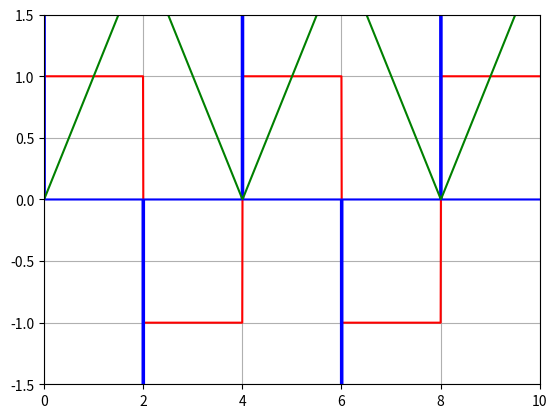

The script that saved this image:
import numpy as np
import pandas as pd
import matplotlib.pyplot as plt

# NUMERICAL CALCULUS FUNCTIONS
def numerical_differentiator(x,y):
    # Returns the numerical derivative of a function y(x)
    if len(x)!=len(y):
        raise Exception("Variable and function do not match")
    output=np.array([])
    for i in range(len(x)):
        
        if i-1==-1:
            m=(y[i+1]-y[i])/(x[i+1]-x[i])
        elif i+1==len(x):
            m=(y[i]-y[i-1])/(x[i]-x[i-1])
        else:
            m=(y[i+1]-y[i-1])/(x[i+1]-x[i-1])
        output=np.append(output,m)
    return output
def numerical_integrator(x,y,c=0):
    # Returns the numerical integral of a function y(x)
    if len(x)!=len(y):
        raise Exception("Variable and function do not match")
    output=np.array([])
    s=0
    def mean(*nums):
        return sum(nums)/len(nums)
    for i in range(len(x)):
        if i==0:
            s+=c
        elif i==len(x):
            s+=(y[i])*(x[i]-x[i-1])
        else:
            s+=mean(y[i],y[i-1])*(x[i]-x[i-1])
        output=np.append(output,s)
    return output

def numerical_second_derivative(x,y):
    first_deriv=numerical_differentiator(x,y)
    second_deriv=numerical_differentiator(first_deriv)
    return second_deriv

def numerical_second_integral(x,y,c1=0,c2=0):
    first_integral=numerical_integrator(x,y,c1)
    second_integral=numerical_integrator(first_integral,c2)
    return second_integral

# LISTING FUNCTIONS
def arrays_to_list(*arrays):
    # Convert the arbitrary arguments to a list
    arrays_list = list(arrays)
    return arrays_list
def save_to_csv(header,arrays):
    # Saves the arrays to a csv file
    filename='test_results.csv'
    data={}
    for i in range(len(header)):
        data[names[i]]=arrays[i]
    data=pd.DataFrame(data,columns=header)
    print(data)
    data.to_csv(filename,index=False)

# MATH FUNCTIONS
def unit_step(x,a):
    # creates a heaviside unit step function from 0 to 1 at the boundary a
    y=0
    output=np.array([])
    for i in x:
        if i<a:
            y=0
        if i>=a:
            y=1
        output=np.append(output,y)
    return output
def test_func(x):
    # custom function for testing
    out=np.array([])
    y=0
    for i in x:
        if i>0 and i<2:
            y=3*i
        elif i>=2 and i<7:
            y=6
        elif i>=7:
            y=-2*i+20
        out=np.append(out,y)
    return out
def connecting_function(arr, x1, x2):
    """
    Create a function that smoothly transitions from y=0 to y=1 
    on the interval [x1, x2].
    
    Parameters:
        arr (np.ndarray): Array of values where the function will be evaluated.
        x1 (float): Lower boundary of the transition interval.
        x2 (float): Upper boundary of the transition interval.
    
    Returns:
        np.ndarray: Array of values representing the smoothly transitioning function.
    """
    # Inner function psi(x): Monotone increasing function from [0, 1]
    def psi(x):
        return x ** 3
    # Inner function phi(x): Smoothly interpolates between 0 and 1 in the interval [x1, x2]
    def phi(x):
        alph = (x - x1) / (x2 - x1)
        return psi(alph) / (psi(alph) + psi(1 - alph))
    # Initialize the output array with zeros
    out = np.zeros_like(arr)
    # Indices where x is between x1 and x2
    mask = (arr >= x1) & (arr < x2)
    # Calculate values using phi function for indices in the mask
    out[mask] = phi(arr[mask])
    # Set values to 1 where x >= x2
    out[arr >= x2] = 1
    
    return out
def lin_floor_func(x,a=1):
    # returns a floor function divided into a parts per unit
    return np.floor(x*a)/a
def norm_dist(x,stddev=1,mean=0):
    # returns a normal distribution with standard deviation and mean as parameters
    coeff=1/(stddev*np.sqrt(2*np.pi))
    expo=-0.5*((x-mean)/stddev)**2
    return coeff*np.exp(expo)
def double_slit_experiment(x,slit_distance=0.05,slit_width=0.05,wavelength=0.0000650,screen_distance=100):
    # returns an intensity function of the double slit experiment
    theta=x/screen_distance
    def sinc_term(x):
        return np.sinc(np.pi*slit_width*np.sin(x)/wavelength)
    def cos_term(x):
        return np.cos(np.pi*slit_distance*np.sin(x)/wavelength)
    return (cos_term(theta)**2)*(sinc_term(theta)**2)

# ELECTRONICS FUNCTIONS
def square_wave(x,frequency=1,amplitude=1,phase=0,offset=0):
    # square wave
    y=amplitude*np.sign(np.sin(2*np.pi*frequency*x+phase))+offset
    return y
def sine_wave(x,frequency=1,amplitude=1,phase=0,offset=0):
    # sine function
    y=amplitude*np.sin(2*np.pi*frequency*x+phase)+offset
    return y
def triangle_wave(x,frequency=1,amplitude=1,phase=0,offset=0):
    # triangular function
    y=(4*amplitude*frequency*np.absolute(np.mod(((x-phase)-1/(4*frequency)),1/frequency)-1/(2*frequency))-amplitude)+offset
    return y   
def sawtooth_wave(x,frequency=1,amplitude=1,phase=0,offset=0):
    def saw(x):
        return x-np.floor(x)
    return amplitude*saw((x-phase)*frequency)+offset
def RC_circuit(x,y,R,C):
    tau=R*C
    y_res=0
    out=np.zeros_like(y)
    def rc_func(y,y_res,tau,t,t_prev):
        e=(y-y_res)*(t-t_prev)
        return e/tau
    for i in range(len(x)):
        v=y[i]
        t=x[i]
        t_prev=x[i-1]
        response=rc_func(v,y_res,tau,t,t_prev)
        y_res+=response
        out[i]=y_res
    return out
def PID_controller(x,y_desired,y_initial,K_p,K_i,K_d):

    lag=0.1
    y_response=y_initial
    error=0
    error_prev=0
    integral=0
    t=x[0]
    t_prev=x[0]
    response=0
    control_list=np.array([])
    error_list=np.array([])

    def PID(y_desired,y_measured,K_p,K_i,K_d):
        nonlocal error,error_prev,integral

        if (t-t_prev)==0:
            return [0,0]
        
        # print(y_desired,y_measured)
        error=y_desired-y_measured
        P=K_p*error

        integral=integral+K_i*error*(t-t_prev)
        I=integral
        # print(error,error_prev)
        # print(error-error_prev,t-t_prev)
        D=K_d*(error-error_prev)/(t-t_prev)
        error_prev=error
        return [P+I+D, error ]

    for i in range(len(x)):
        n=PID(y_desired[i],y_response,K_p,K_i,K_d)
        print
        response=n[0]
        y_response+=response
        t=x[i]
        t_prev=x[i-1]
        control_list=np.append(control_list,y_response)
        error_list=np.append(error_list,n[1])
        print(t,t_prev,y_desired[i],response,y_response)
    return control_list, error_list

def func(x):
    return square_wave(x,0.25)

x_min = 0
x_max = 10
x = np.arange(x_min,x_max,0.01)
y = func(x)

def ylims(y):
    yran=(np.max(y)-np.min(y))
    yave=(np.max(y)+np.min(y))/2
    return [yave-0.75*yran,yave+0.75*yran]
y_min = ylims(y)[0]
y_max = ylims(y)[1]

d_y  = numerical_differentiator(x,y)
F_y  = numerical_integrator(x,y)
dd_y = numerical_differentiator(x,d_y)
FF_y = numerical_integrator(x,F_y)

arrays=arrays_to_list(x,y,d_y,F_y)
names=['x','y','d_y','F_y']
save_to_csv(names,arrays)

def plot():
    print('Currently plotting function')
    plt.axis([x_min,x_max, y_min, y_max])
    plt.plot(x,y,color='red')
    # plt.plot(x,y2,color='blue')
    # plt.plot(x,y3,color='green')
    plt.plot(x,d_y,color='blue')
    plt.plot(x,F_y,color='green')
    # plt.plot(x,dd_y)
    # plt.plot(x,FF_y)
    plt.grid()
    plt.show()
    return
plot()


# PID Boilerplate
# pid=PID_controller(x,y,0,0.5,0.8,0.01)
# y2=pid[0]
# y3=pid[1]

# RC Circuit Boilerplate
# R,C=1250,0.0005
# y2=RC_circuit(x,y,R,C)
# y3=1-np.exp(-((x-1)/(R*C)))

# Smooth connectiong function boiler plate
# f1=func1(x)
# f2=func2(x)
# return f1*(1-connecting_function(x,-2,2))+f2*(connecting_function(x,-2,2))